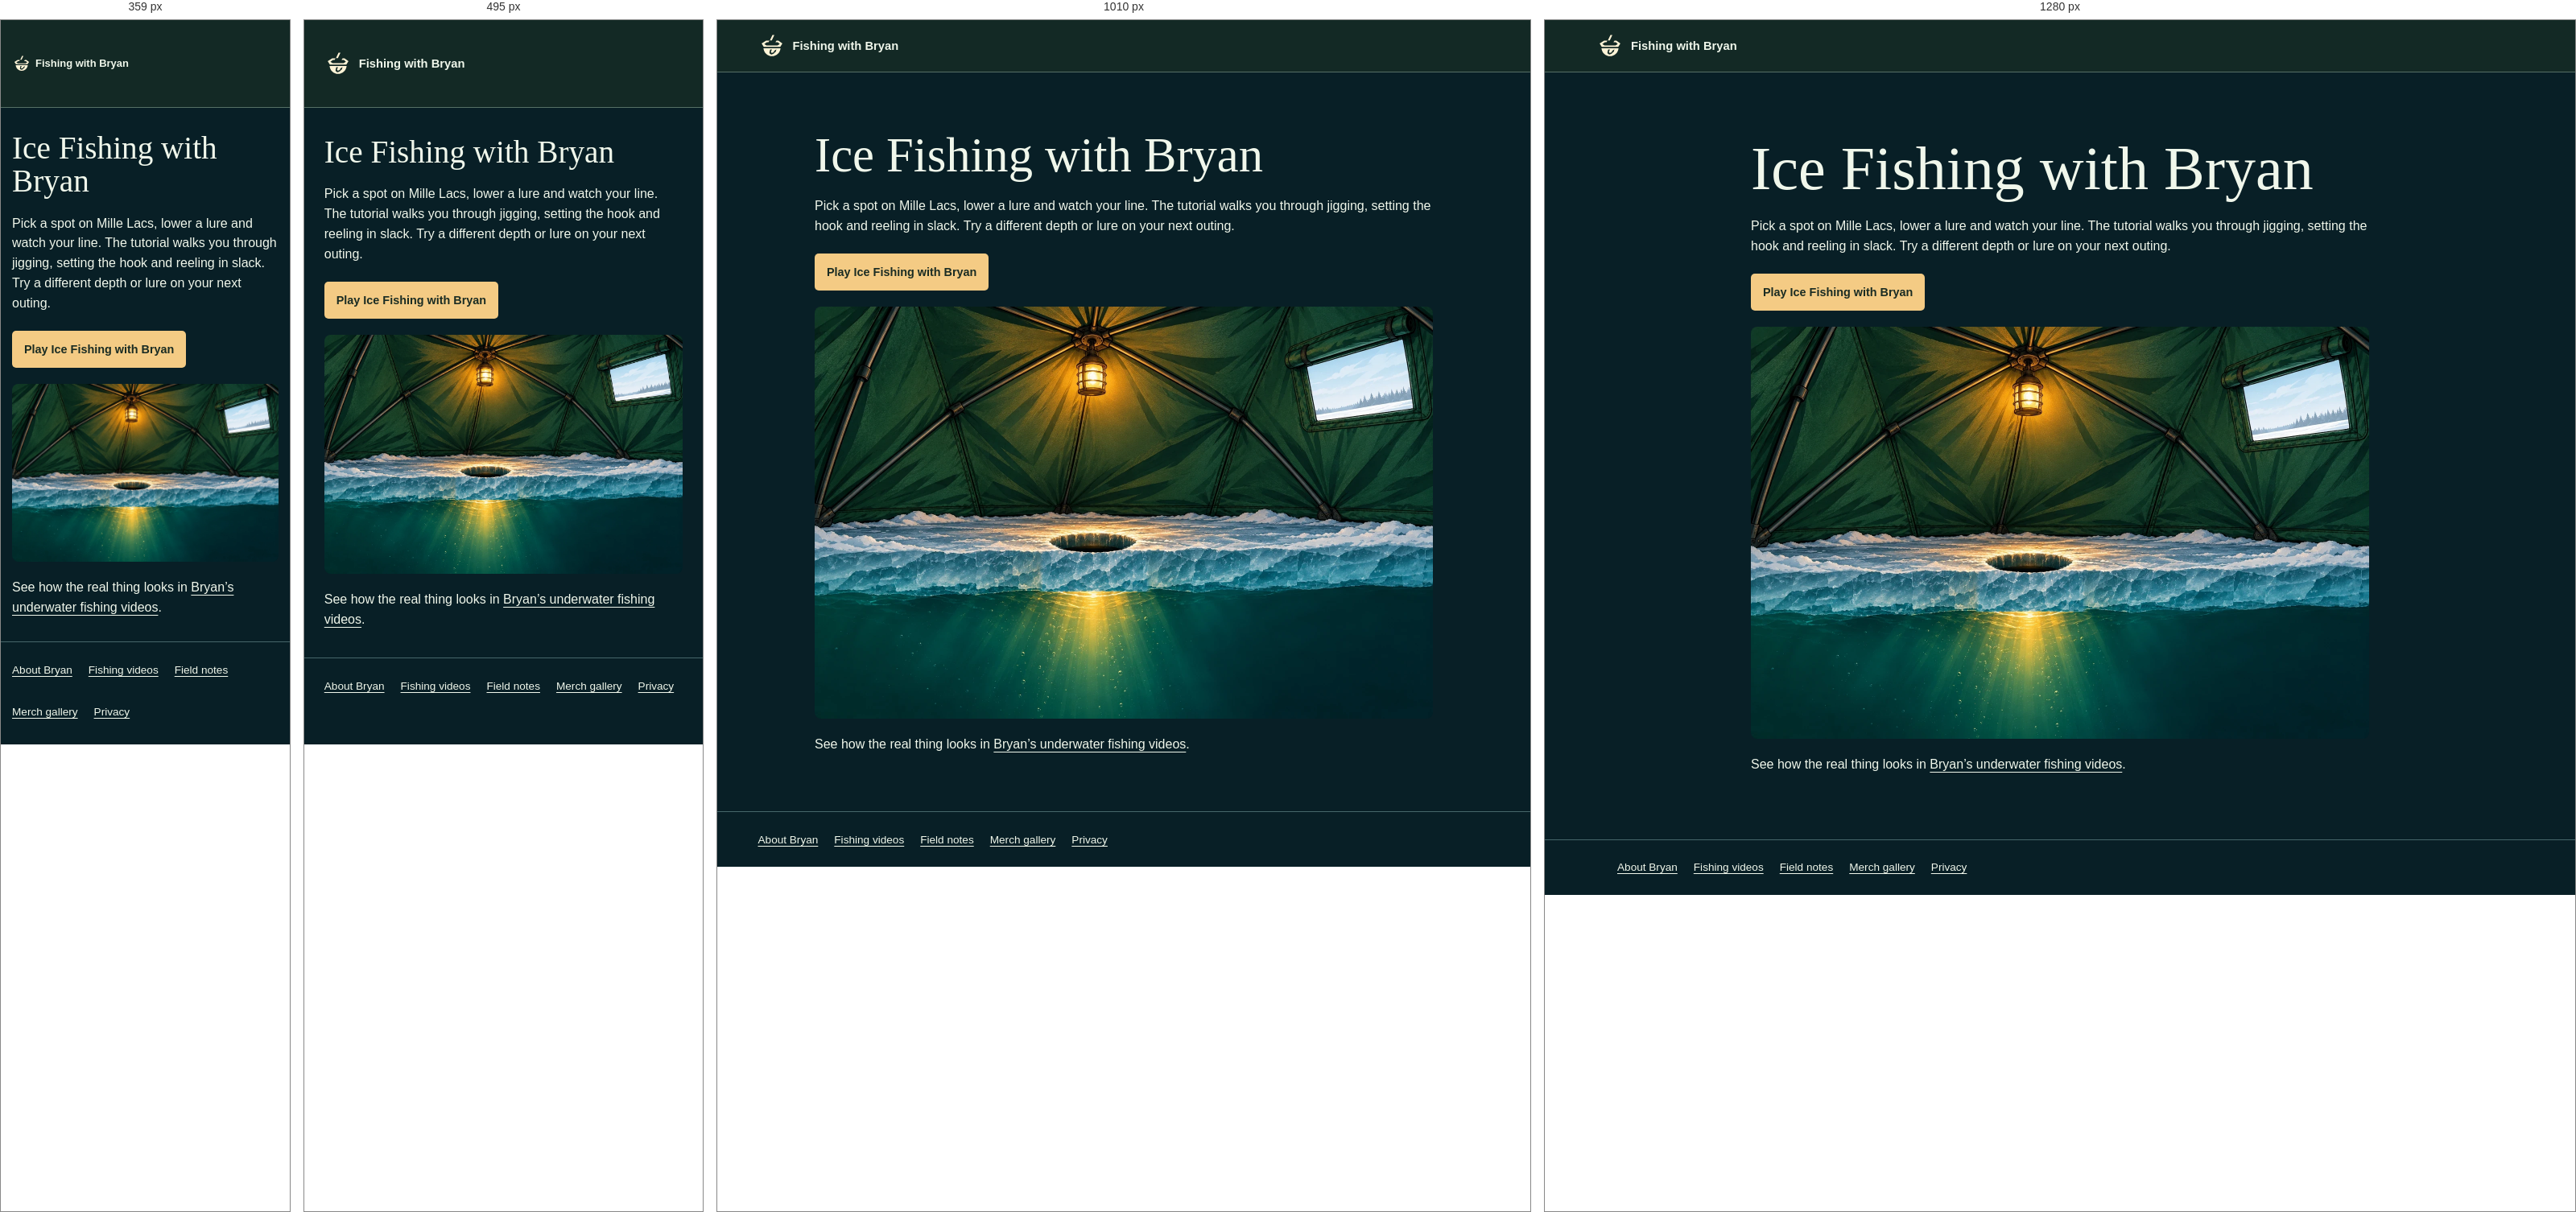
Rendered at 359 px, 495 px, 1010 px and 1280 px, left to right.

<!-- file: index.html -->
<!doctype html>
<html lang="en">
<head>
  <meta charset="utf-8">
  <meta name="viewport" content="width=device-width, initial-scale=1">
  <meta name="description" content="Play Bryan’s free browser ice fishing game on Mille Lacs. Learn to jig, set the hook, and work a fish back to the hole.">
  <meta name="robots" content="noindex">
  <link rel="icon" href="../assets/branding/underwater-stamp-favicon.ico" sizes="16x16 32x32 48x48">
  <link rel="stylesheet" href="../styles.css">
  <link rel="stylesheet" href="../assets/section-pages.css">
  <script type="module" src="../assets/analytics.mjs"></script>
  <title>Ice Fishing with Bryan</title>
</head>
<body>
  <header class="mast">
    <div class="mast-inner">
      <a class="brand" href="../">
        <img src="../assets/branding/underwater-stamp.svg" width="34" height="34" alt="">
        Fishing with Bryan
      </a>
    </div>
  </header>
  <main class="wrap section-page">
    <h1>Ice Fishing with Bryan</h1>
    <p>Pick a spot on Mille Lacs, lower a lure and watch your line. The tutorial walks you through jigging, setting the hook and reeling in slack. Try a different depth or lure on your next outing.</p>
    <a class="button primary" href="../play/">Play Ice Fishing with Bryan</a>
    <img src="../assets/branding/tent-solid-ice.webp" width="1536" height="1024" alt="Ice fishing tent on a frozen lake.">
    <p>See how the real thing looks in <a href="../videos/">Bryan’s underwater fishing videos</a>.</p>
  </main>
  <footer class="section-footer">
    <nav class="wrap footer-links" aria-label="Explore Fishing with Bryan">
      <a href="../about/">About Bryan</a>
      <a href="../videos/">Fishing videos</a>
      <a href="../field-notes/">Field notes</a>
      <a href="../merch/">Merch gallery</a>
      <a href="../privacy/">Privacy</a>
    </nav>
  </footer>
</body>
</html>


/* @media block from styles.css */
@media (max-width: 650px) {
  :root { --mast-height: 108px; }
  .mast-inner { flex-wrap: wrap; gap: 0 8px; align-content: center; }
  .mast nav { order: 1; width: 100%; justify-content: space-between; gap: 8px; }
  body:not([data-fish-mode]) .mast .brand { max-width: calc(100% - 142px); white-space: normal; line-height: 1.1; }
  .mast-game-preview { position: absolute; top: 8px; right: var(--space); }
  .mast .mast-game { max-width: 132px; padding-inline: 6px; line-height: 1.2; }
  .mast-game svg { width: 16px; height: 16px; }
}

/* @media block from styles.css */
@media (min-width: 761px) {
  .about-inner { grid-template-areas: "copy cutout" "banner cutout"; }
  #muskrat-presenter { grid-template: "cutout copy footage" / var(--cutout-width) minmax(0, 1fr) minmax(0, .9fr); }
}

/* @media block from styles.css */
@media (max-width: 630px) {
  .merch-callout { grid-template-columns: minmax(0, 1fr); text-align: center; }
  .merch-callout-art { width: min(100%, 288px); }
}

/* @media block from styles.css */
@media (max-width: 680px) {
  .video-grid { grid-template-columns: repeat(2,minmax(0,1fr)); }
  .guide-stills { grid-template-columns: 1fr; }
  .guide-clip:not([data-playing]) { display: grid; grid-template-columns: minmax(125px, 38%) minmax(0, 1fr); gap: 10px; align-items: center; }
  .guide-clip:not([data-playing]) .guide-clip-copy { min-height: auto; margin-top: 0; }
}

/* @media block from styles.css */
@media (max-width: 360px) {
  :root { --space: 14px; }
  .brand { gap: 5px; font-size: .81rem; }
  .brand img { width: 24px; height: 24px; }
  .mast nav a { font-size: .77rem; }
  .guide-frames figcaption { font-size: .77rem; }
}

/* @media block from styles.css */
@media (min-width: 901px) and (max-width: 1120px) {
  .surface-inner { padding-top: calc(var(--scene-height) * .621 + 55px); }
}

/* @media block from styles.css */
@media (max-width: 900px) {
  .surface {
    --scene-height: clamp(455px, 110vw, 560px);
    --rig-width: clamp(107px, 28vw, 165px);
  }
  .tent-jig-line::before { width: 1px; }
  .surface-inner { width: 100%; padding: calc(var(--scene-height) * .755) var(--space) 20px; }
  .hero-identity, .hero-identity > div { display: contents; }
  .channel-logo, .hero-identity h1 { position: absolute; z-index: 1; }
  .channel-logo { top: 18px; left: var(--space); width: 64px; border-radius: 8px; }
  .hero-identity h1 {
    top: 94px;
    left: var(--space);
    width: 48%;
    color: #fff0d0;
    font-size: clamp(30px, 6.7vw, 43px);
    text-shadow: 0 2px 8px #081b15, 0 2px 16px #081b15;
  }
  .hero-identity p {
    position: relative;
    max-width: none;
    margin: 0 0 12px;
    padding: 9px 11px;
    border-radius: 7px;
    background: #102e35ed;
    color: #f5ead2;
    font-size: .89rem;
  }
  .hero-portrait {
    inset: calc(var(--scene-height) * .18) 4% auto auto;
    width: 49%;
    height: calc(var(--scene-height) * .36);
  }
  .surface .tent-game { left: 45%; }
  .hero-video { position: relative; inset: auto; width: 100%; padding: 11px; }
}